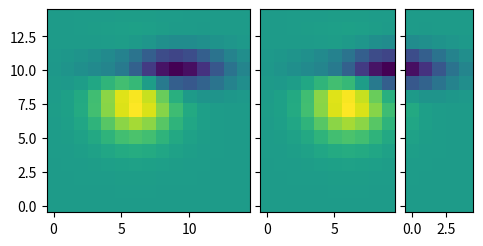

Here is the Python script that generated this plot:
import matplotlib.pyplot as plt

from matplotlib import cbook
from mpl_toolkits.axes_grid1 import ImageGrid

fig = plt.figure(figsize=(5.5, 3.5))
grid = ImageGrid(fig, 111,  # similar to subplot(111)
                 nrows_ncols=(1, 3),
                 axes_pad=0.1,
                 label_mode="L",
                 )

# demo image
Z = cbook.get_sample_data("axes_grid/bivariate_normal.npy")
im1 = Z
im2 = Z[:, :10]
im3 = Z[:, 10:]
vmin, vmax = Z.min(), Z.max()
for ax, im in zip(grid, [im1, im2, im3]):
    ax.imshow(im, origin="lower", vmin=vmin, vmax=vmax)

plt.show()